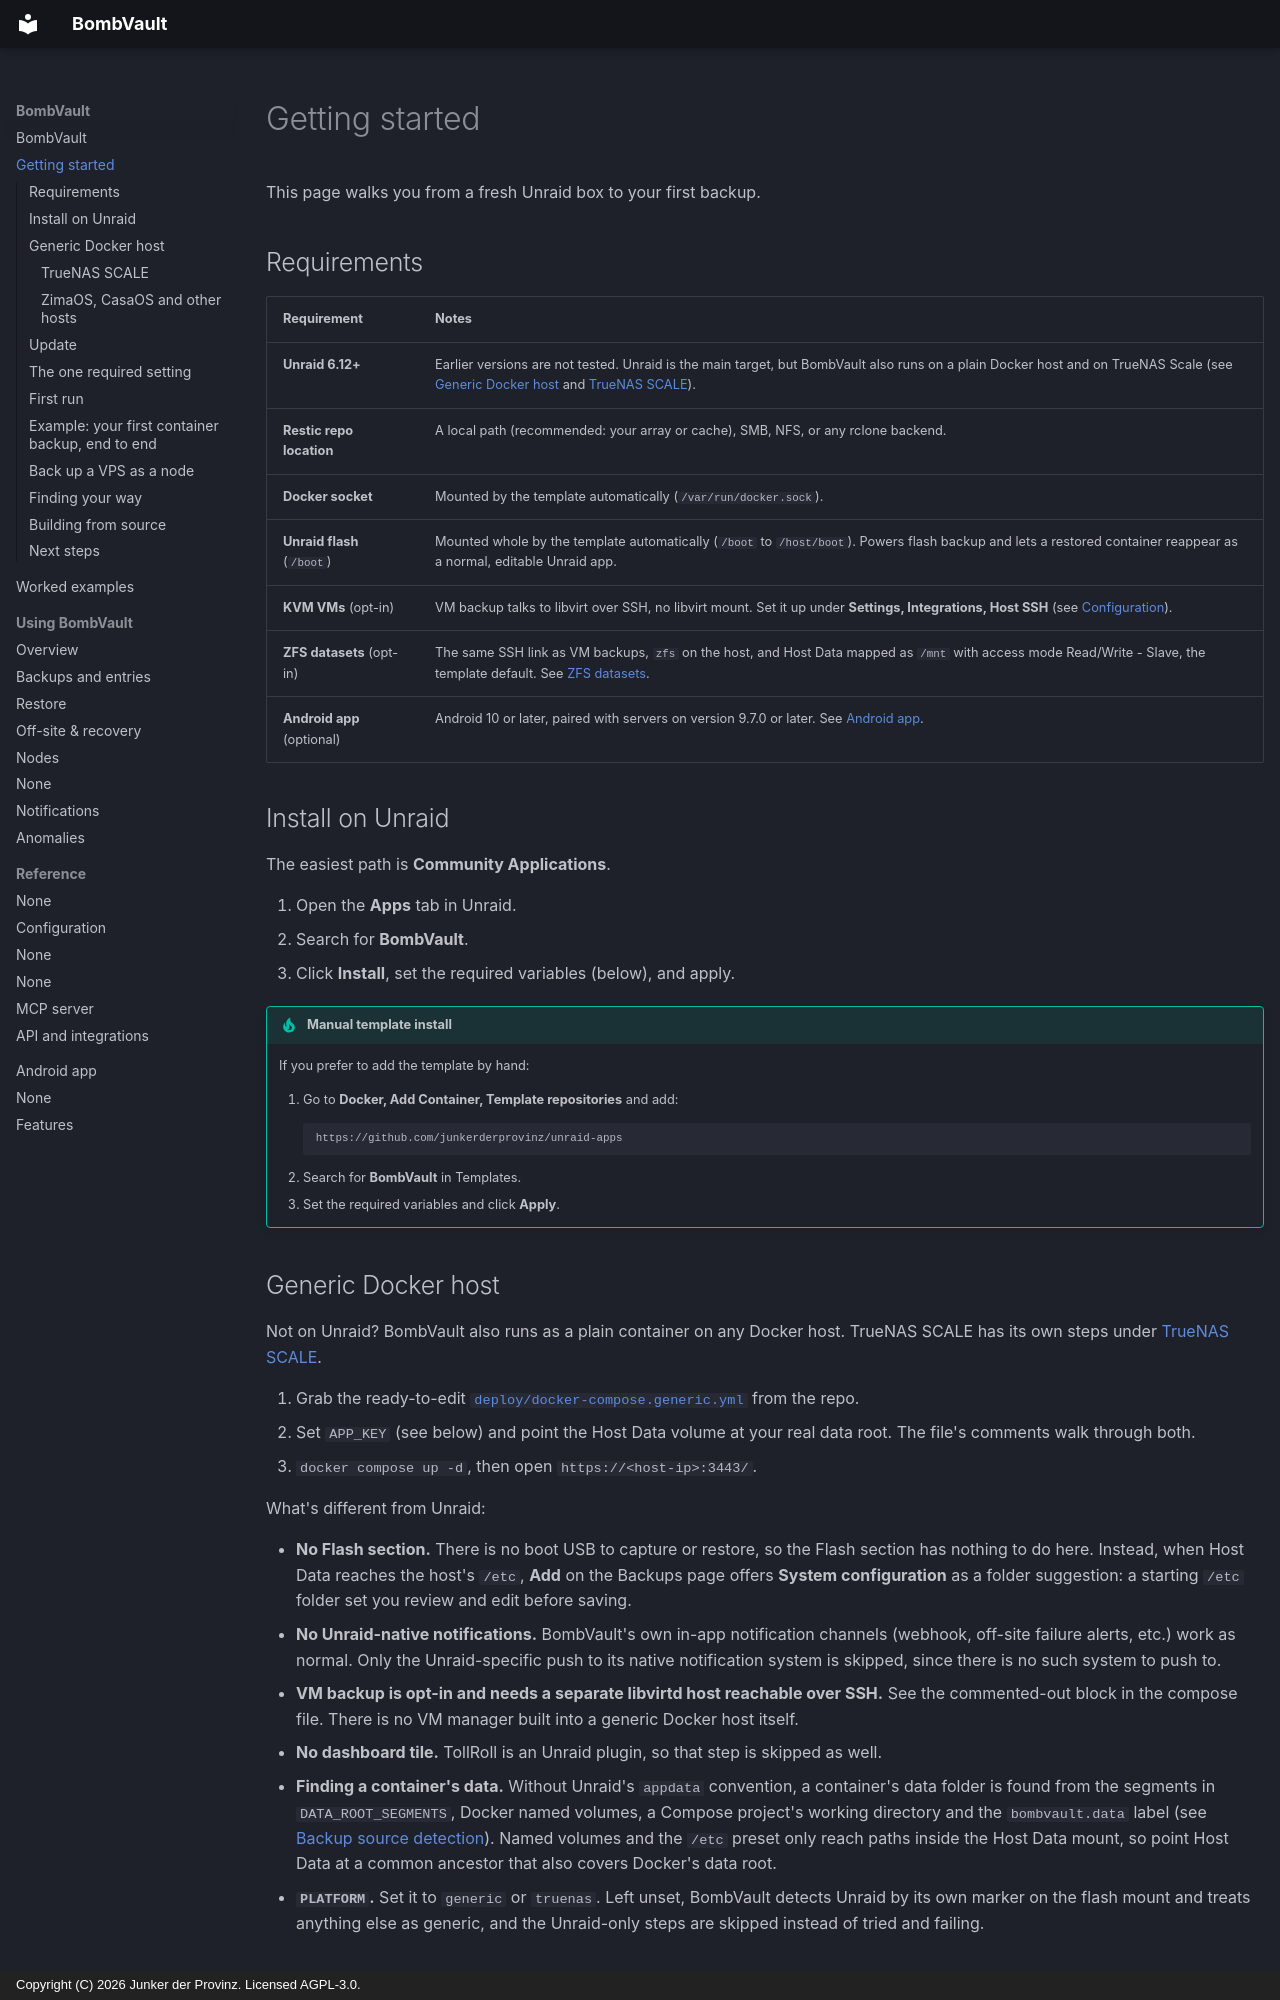

repository: junkerderprovinz/bombvault · page: getting-started/index.html · generator: mkdocs · copyright: Copyright (C) 2026 Junker der Provinz. Licensed AGPL-3.0.

# Getting started

This page walks you from a fresh Unraid box to your first backup.

## Requirements {#requirements}

| Requirement | Notes |
|---|---|
| **Unraid 6.12+** | Earlier versions are not tested. Unraid is the main target, but BombVault also runs on a plain Docker host and on TrueNAS Scale (see [Generic Docker host](#generic-docker-host) and [TrueNAS SCALE](#truenas)). |
| **Restic repo location** | A local path (recommended: your array or cache), SMB, NFS, or any rclone backend. |
| **Docker socket** | Mounted by the template automatically (`/var/run/docker.sock`). |
| **Unraid flash** (`/boot`) | Mounted whole by the template automatically (`/boot` to `/host/boot`). Powers flash backup and lets a restored container reappear as a normal, editable Unraid app. |
| **KVM VMs** (opt-in) | VM backup talks to libvirt over SSH, no libvirt mount. Set it up under **Settings, Integrations, Host SSH** (see [Configuration](configuration.md)). |
| **ZFS datasets** (opt-in) | The same SSH link as VM backups, `zfs` on the host, and Host Data mapped as `/mnt` with access mode Read/Write - Slave, the template default. See [ZFS datasets](zfs-datasets.md). |
| **Android app** (optional) | Android 10 or later, paired with servers on version 9.7.0 or later. See [Android app](android.md). |

## Install on Unraid {#install-on-unraid}

The easiest path is **Community Applications**.

1. Open the **Apps** tab in Unraid.
2. Search for **BombVault**.
3. Click **Install**, set the required variables (below), and apply.

!!! tip "Manual template install"
    If you prefer to add the template by hand:

    1. Go to **Docker, Add Container, Template repositories** and add:
       ```
       https://github.com/junkerderprovinz/unraid-apps
       ```
    2. Search for **BombVault** in Templates.
    3. Set the required variables and click **Apply**.
